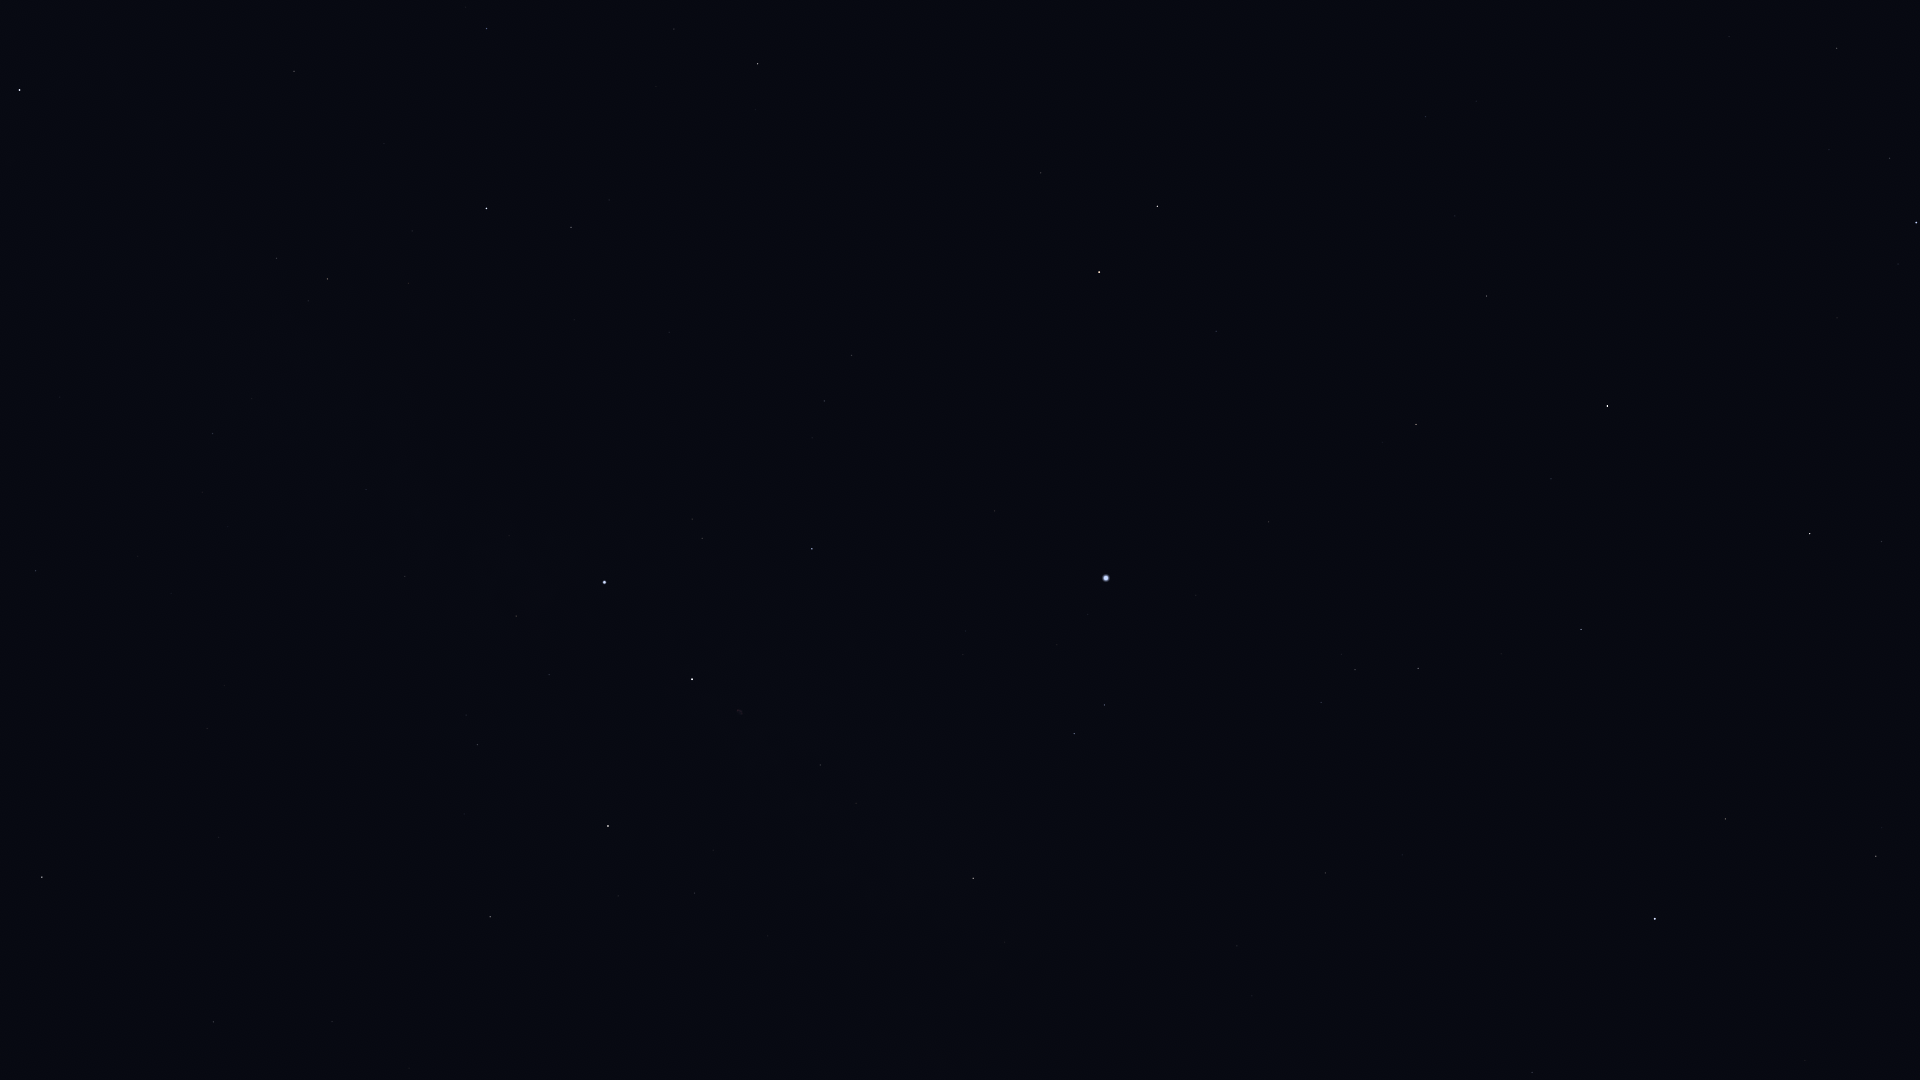

The data file committed next to this chart (first rows):
Star_ID, Name, X, Y
746, Caph, 20, 90
75411, Alkalurops, 1729, 36
75695, Nusakan, 1890, 158
76127, HIP 76127, 1829, 150
76267, Alphecca, 1916, 222
76952, HIP 76952, 1898, 264
77512, HIP 77512, 1879, 297
77760, HIP 77760, 1561, 80
78159, HIP 78159, 1837, 318
78493, HIP 78493, 1770, 288
79219, Kamuy, 1796, 370
79992, HIP 79992, 1426, 117
80076, Hunor, 1515, 193
80816, Kornephoros, 1810, 533
80838, Ogma, 1533, 265
81126, HIP 81126, 1455, 216
81833, HIP 81833, 1487, 296
82651, Mahsati, 1856, 792
83000, HIP 83000, 1876, 856
83207, HIP 83207, 1551, 479
83608, Alrakis, 1186, 117
84345, Rasalgethi, 1726, 819
84379, Sarin, 1581, 629
84380, HIP 84380, 1416, 424
84606, HIP 84606, 1401, 424
85112, HIP 85112, 1383, 442
85670, Rastaban, 1157, 206
85693, Maasym, 1501, 654
86032, Rasalhague, 1655, 919
86414, HIP 86414, 1216, 331
86782, Alruba, 1103, 208
86974, HIP 86974, 1418, 668
87585, Grumium, 1041, 173
87808, HIP 87808, 1269, 522
87833, Eltanin, 1099, 272
87933, HIP 87933, 1355, 670
88794, HIP 88794, 1321, 702
90344, Fafnir, 868, 62
91262, Vega, 1106, 578
91852, Xihe, 1102, 632
92420, Sheliak, 1105, 705
92791, HIP 92791, 1057, 645
93194, Sulafat, 1074, 734
94376, Altais, 758, 64
94481, Aladfar, 966, 631
95771, Anser, 1005, 942
95853, HIP 95853, 824, 401
95947, Albireo, 973, 878
96100, Alsafi, 706, 35
97165, Fawaris, 812, 549
98110, HIP 98110, 820, 765
98543, HIP 98543, 836, 922
100453, Sadr, 692, 679
102098, Deneb, 605, 582
102488, Aljanah, 608, 826
105199, Alderamin, 486, 208
106032, Alfirk, 487, 29
107136, Azelfafage, 388, 450
107310, HIP 107310, 337, 950
107354, HIP 107354, 332, 1022
... 12 more rows
